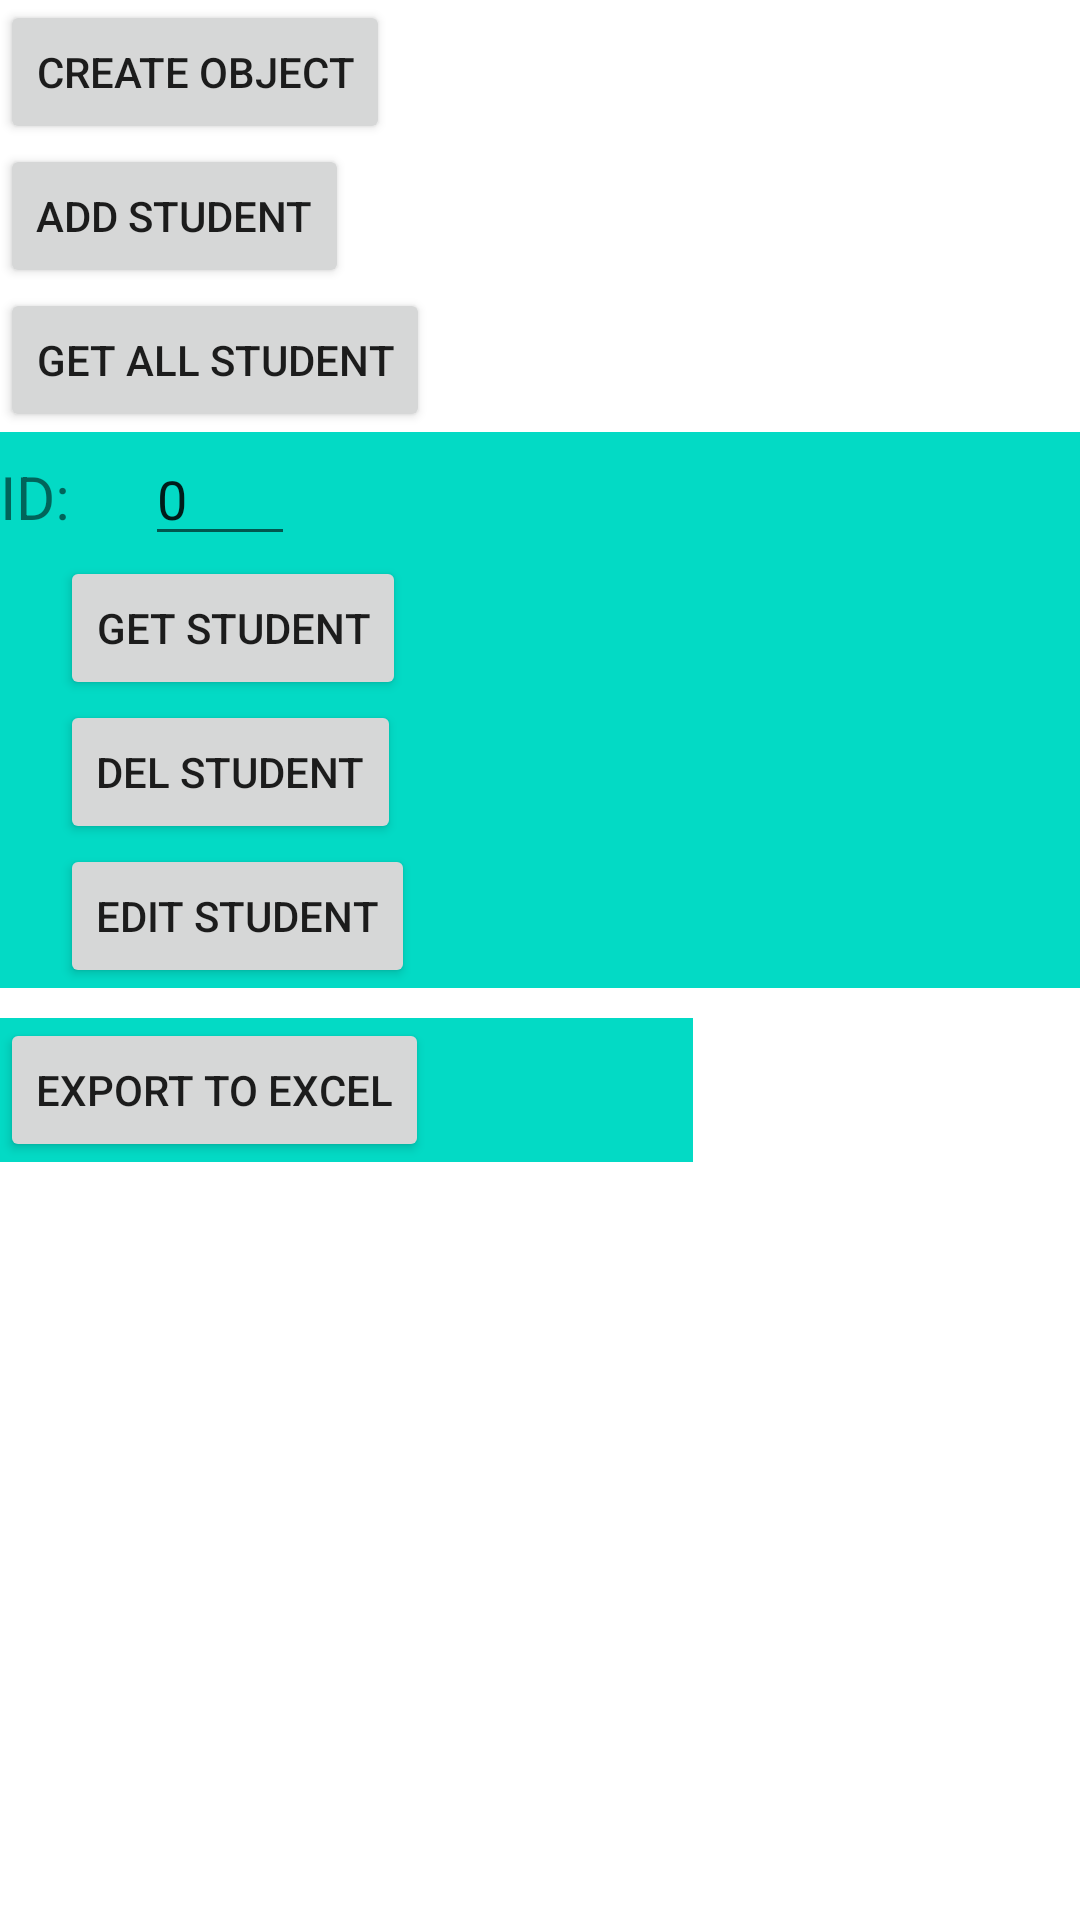

Layout XML and referenced resources for this Android screen:
<!-- AndroidManifest.xml: application theme Theme.TedPermission -->
<!-- res/layout/activity_sqlactivity.xml -->
<?xml version="1.0" encoding="utf-8"?>
<LinearLayout xmlns:android="http://schemas.android.com/apk/res/android"
    xmlns:app="http://schemas.android.com/apk/res-auto"
    xmlns:tools="http://schemas.android.com/tools"
    android:layout_width="match_parent"
    android:layout_height="match_parent"
    android:orientation="vertical"
    tools:context=".SQLActivity">

    <Button
        android:id="@+id/btnCreateObject"
        android:layout_width="wrap_content"
        android:layout_height="wrap_content"
        android:text="Create Object"/>

    <Button
        android:id="@+id/btnAddStudent"
        android:layout_width="wrap_content"
        android:layout_height="wrap_content"
        android:text="Add Student"/>

    <Button
        android:id="@+id/btnGetAllStudent"
        android:layout_width="wrap_content"
        android:layout_height="wrap_content"
        android:text="Get All Student"/>

    <LinearLayout
        android:layout_gravity="left"
        android:orientation="vertical"
        android:layout_width="fill_parent"
        android:background="@color/colorAccent"
        android:layout_height="wrap_content">

        <TableRow
            android:layout_height="wrap_content"
            android:layout_width="fill_parent">
            <TextView
                android:layout_width="wrap_content"
                android:layout_height="wrap_content"
                android:textSize="20dp"
                android:text="ID: "/>

            <EditText
                android:id="@+id/edtIdStudent"
                android:layout_width="50dp"
                android:layout_height="wrap_content"
                android:inputType="number"
                android:layout_marginLeft="20dp"
                android:text="0"
                android:hint="id"/>
        </TableRow>


        <Button
            android:id="@+id/btnGetStudent"
            android:layout_width="wrap_content"
            android:layout_height="wrap_content"
            android:layout_marginLeft="20dp"
            android:text="Get Student"/>

        <Button
            android:id="@+id/btnDelStudent"
            android:layout_width="wrap_content"
            android:layout_height="wrap_content"
            android:layout_marginLeft="20dp"
            android:text="Del Student"/>


        <Button
            android:id="@+id/btnEditStudent"
            android:layout_width="wrap_content"
            android:layout_height="wrap_content"
            android:layout_marginLeft="20dp"
            android:text="Edit Student"/>



    </LinearLayout>

    <LinearLayout
        android:layout_width="wrap_content"
        android:layout_height="wrap_content"
        android:layout_marginTop="10dp"
        android:background="@color/colorAccent"
        android:orientation="horizontal">
        <Button
            android:id="@+id/btnExportToFile"
            android:layout_width="wrap_content"
            android:layout_height="wrap_content"
            android:text="Export to Excel"/>
        <ProgressBar
            android:id="@+id/prbExport"
            android:layout_marginLeft="20dp"
            android:layout_marginRight="20dp"
            android:layout_width="wrap_content"
            android:layout_height="wrap_content"
            android:layout_centerInParent="true"
            android:visibility="invisible"
            android:indeterminate="true"
            />
    </LinearLayout>



</LinearLayout>
<!-- resources referenced by this layout -->
<resources>
  <style name="Theme.TedPermission" parent="Theme.MaterialComponents.DayNight.DarkActionBar">
          
          <item name="colorPrimary">@color/purple_500</item>
          <item name="colorPrimaryVariant">@color/purple_700</item>
          <item name="colorOnPrimary">@color/white</item>
          
          <item name="colorSecondary">@color/teal_200</item>
          <item name="colorSecondaryVariant">@color/teal_700</item>
          <item name="colorOnSecondary">@color/black</item>
          
          <item name="android:statusBarColor">?attr/colorPrimaryVariant</item>
          
      </style>
  <!-- not gathered from this repository: default colours our renderer supplied (Android Studio template values) -->
  <color name="purple_500">#FF6200EE</color>
  <color name="purple_700">#FF3700B3</color>
  <color name="teal_200">#FF03DAC5</color>
  <color name="teal_700">#FF018786</color>
  <color name="black">#FF000000</color>
  <color name="white">#FFFFFFFF</color>
  <color name="colorAccent">#FF03DAC5</color>
</resources>
